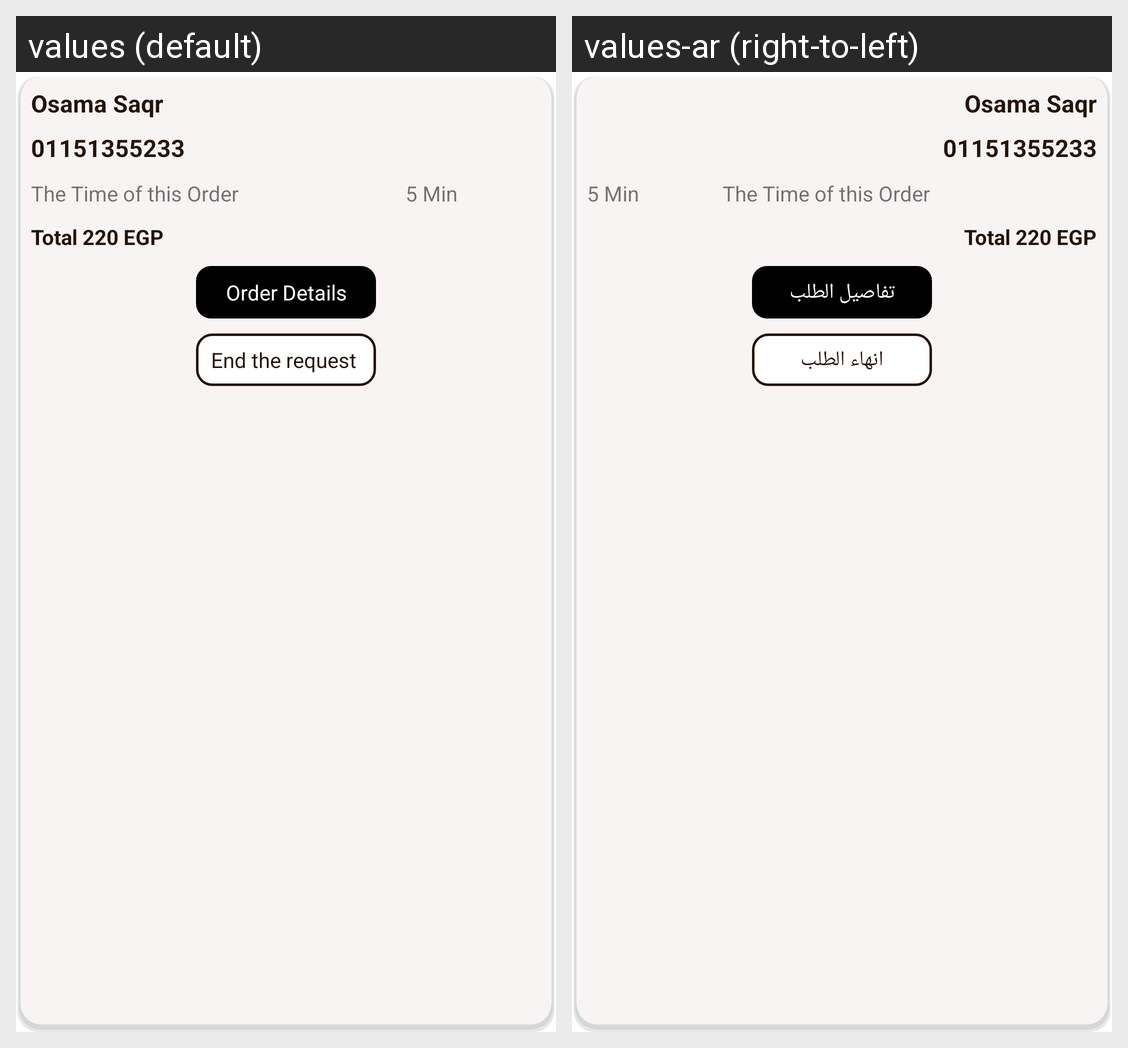

The same Android screen rendered under two of its app's locales, left to right. List the strings drawn on it with the default value and each locale's translation.
Android screen res/layout/order_report.xml rendered under 2 locales, left to right: values (default), values-ar (right-to-left). Device: Nexus 5 (rendered at 1080×1920; each locale shown at half size, 540×960, under a caption strip naming it); theme AppTheme.NoActionBar.
Strings drawn on this screen, with the default value and each locale's value (text and hints the layout hard-codes, and strings that could not be matched under every locale, appear in the picture but are not listed):

order_details
  values: Order Details
  values-ar: تفاصيل الطلب

end_request
  values: End the request 
  values-ar: انهاء الطلب
